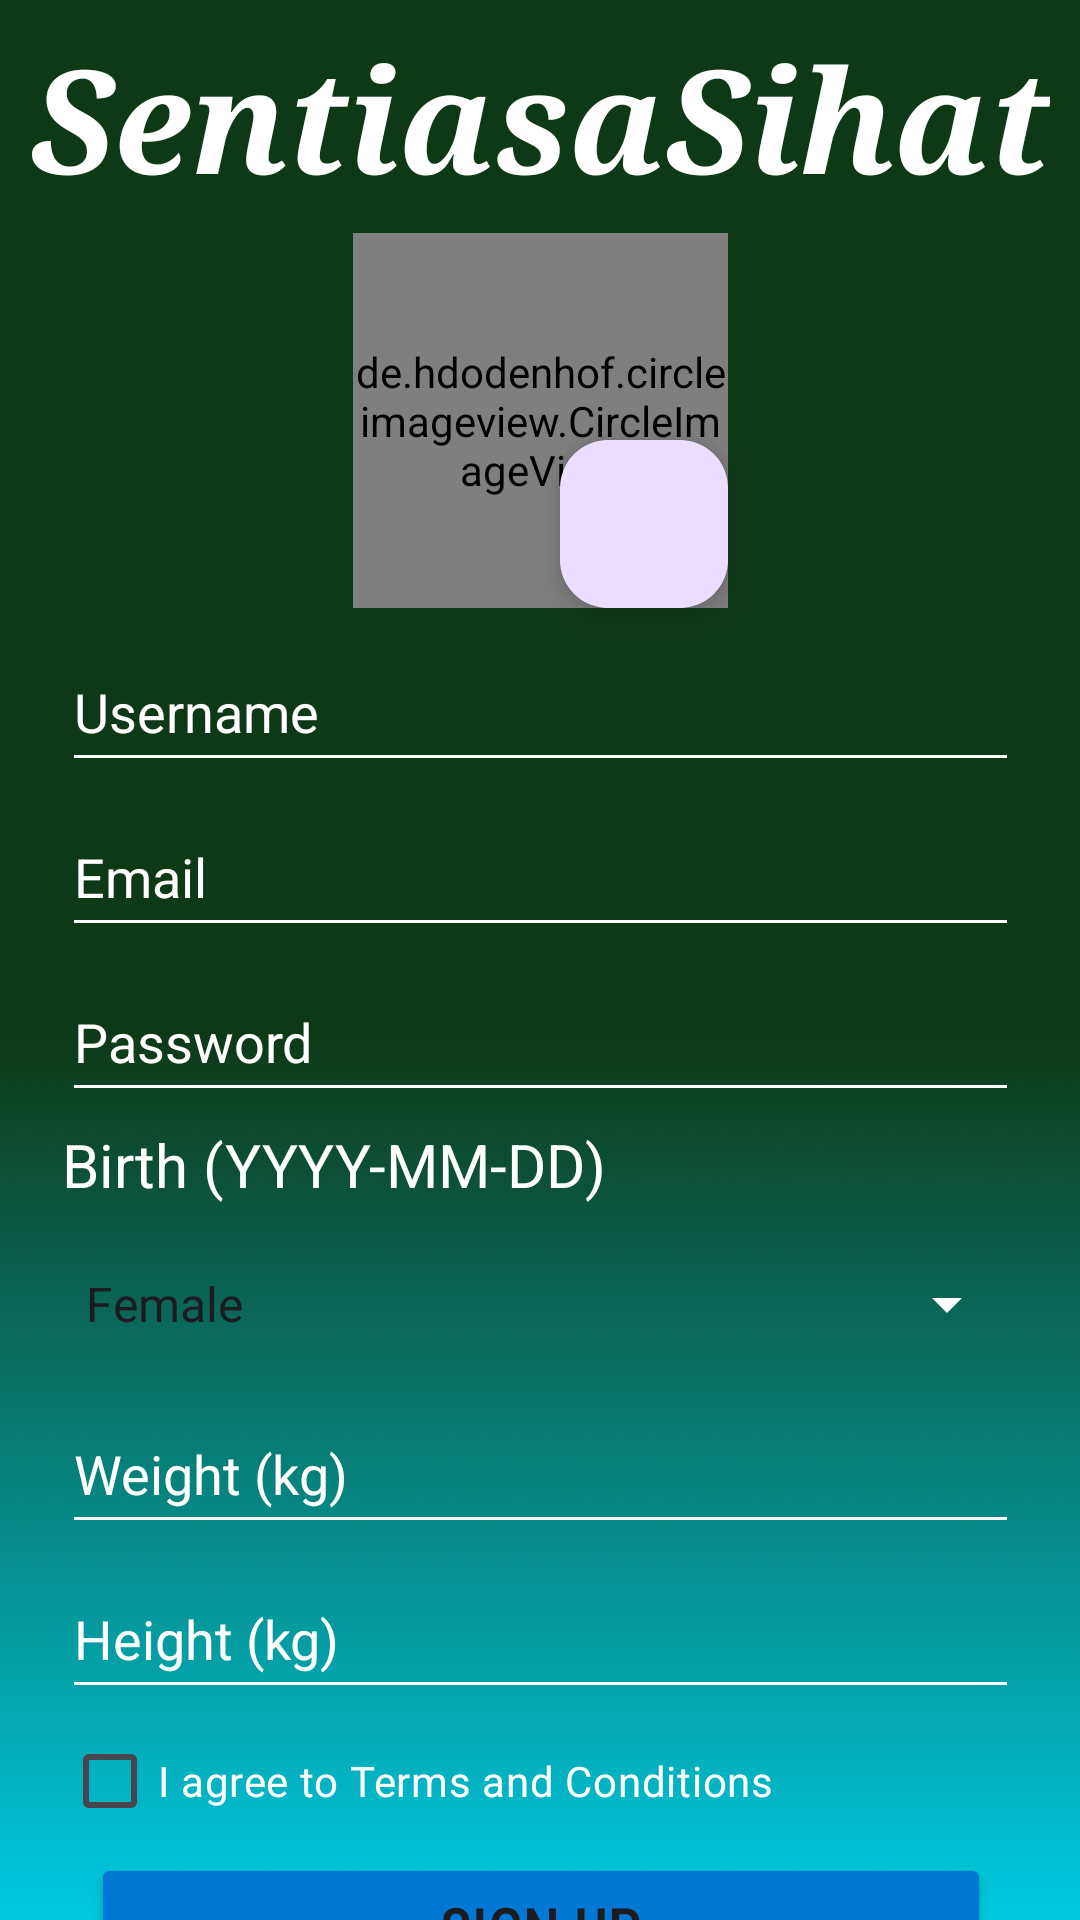

Here is an Android app screen rendered from its layout file. Give the layout XML and the strings, colors and styles it references.
<!-- AndroidManifest.xml: application theme Theme.Assignments -->
<!-- res/layout/fragment_register.xml -->
<?xml version="1.0" encoding="utf-8"?>
<androidx.constraintlayout.widget.ConstraintLayout xmlns:android="http://schemas.android.com/apk/res/android"
    xmlns:app="http://schemas.android.com/apk/res-auto"
    xmlns:tools="http://schemas.android.com/tools"
    android:layout_width="match_parent"
    android:layout_height="match_parent"
    android:background="@drawable/login_foreground"
    tools:context=".ui.loginregister.RegisterFragment">

    <TextView
        android:id="@+id/textViewLogo"
        android:layout_width="wrap_content"
        android:layout_height="wrap_content"
        android:fontFamily="serif"
        android:includeFontPadding="false"
        android:text="@string/logo"
        android:textColor="#FFFFFF"
        android:textSize="48sp"
        android:textStyle="bold|italic"
        app:layout_constraintBottom_toBottomOf="parent"
        app:layout_constraintEnd_toEndOf="parent"
        app:layout_constraintStart_toStartOf="parent"
        app:layout_constraintTop_toTopOf="parent"
        app:layout_constraintVertical_bias="0.023" />

    <de.hdodenhof.circleimageview.CircleImageView
        android:id="@+id/uploadImage"
        android:layout_width="125dp"
        android:layout_height="125dp"
        android:layout_marginStart="32dp"
        android:layout_marginTop="8dp"
        android:layout_marginEnd="32dp"
        android:scaleType="centerCrop"
        android:src="@drawable/placeholder"
        app:layout_constraintEnd_toEndOf="parent"
        app:layout_constraintStart_toStartOf="parent"
        app:layout_constraintTop_toBottomOf="@+id/textViewLogo" />

    <com.google.android.material.floatingactionbutton.FloatingActionButton
        android:id="@+id/selectPhoto"
        android:layout_width="wrap_content"
        android:layout_height="wrap_content"
        android:contentDescription="@string/select_photo"
        android:src="@drawable/ic_camera"
        app:fabSize="mini"
        app:layout_constraintBottom_toBottomOf="@id/uploadImage"
        app:layout_constraintEnd_toEndOf="@id/uploadImage"
        app:layout_constraintHorizontal_bias="1.0"
        app:layout_constraintStart_toStartOf="@+id/uploadImage" />


    <EditText
        android:id="@+id/editEmailAddress"
        android:layout_width="319dp"
        android:layout_height="50dp"
        android:layout_marginTop="5dp"
        android:backgroundTint="#FFFFFF"
        android:backgroundTintMode="src_in"
        android:ems="10"
        android:hint="@string/mail"
        android:inputType="textEmailAddress"
        android:textColor="#FFFFFF"
        android:textColorHighlight="#FFFFFF"
        android:textColorHint="#FFFFFF"
        android:visibility="visible"
        app:layout_constraintEnd_toEndOf="@+id/editUsername"
        app:layout_constraintStart_toStartOf="@+id/editUsername"
        app:layout_constraintTop_toBottomOf="@+id/editUsername"
        tools:visibility="visible" />

    <EditText
        android:id="@+id/editPassword"
        android:layout_width="319dp"
        android:layout_height="50dp"
        android:layout_marginTop="5dp"
        android:autofillHints="password"
        android:backgroundTint="#FFFFFF"
        android:backgroundTintMode="src_in"
        android:ems="10"
        android:hint="@string/password"
        android:inputType="textPassword"
        android:textColorHint="#FFFFFF"
        app:layout_constraintEnd_toEndOf="@+id/editEmailAddress"
        app:layout_constraintHorizontal_bias="0.487"
        app:layout_constraintStart_toStartOf="@+id/editEmailAddress"
        app:layout_constraintTop_toBottomOf="@+id/editEmailAddress" />

    <Button
        android:id="@+id/signUpBtn"
        android:layout_width="300dp"
        android:layout_height="50dp"
        android:backgroundTint="#0078D4"
        android:fontFamily="sans-serif-condensed-medium"
        android:text="@string/signUp"
        android:textSize="20sp"
        app:layout_constraintEnd_toEndOf="@+id/editHeight"
        app:layout_constraintStart_toStartOf="@+id/editHeight"
        app:layout_constraintTop_toBottomOf="@+id/cbTerms"
        tools:text="@string/signUp" />

    <TextView
        android:id="@+id/nextToSignUp"
        android:layout_width="wrap_content"
        android:layout_height="wrap_content"
        android:layout_marginTop="8dp"
        android:text="@string/haveAcc"
        android:textColor="#FFFFFF"
        android:textSize="16sp"
        app:layout_constraintEnd_toEndOf="@+id/signUpBtn"
        app:layout_constraintStart_toStartOf="@+id/signUpBtn"
        app:layout_constraintTop_toBottomOf="@+id/signUpBtn" />

    <EditText
        android:id="@+id/editUsername"
        android:layout_width="319dp"
        android:layout_height="50dp"
        android:layout_marginTop="8dp"
        android:backgroundTint="#FFFFFF"
        android:backgroundTintMode="src_in"
        android:ems="10"
        android:hint="@string/username"
        android:inputType="text"
        android:textColor="#FFFFFF"
        android:textColorHighlight="#00D5B5B5"
        android:textColorHint="#FFFFFF"
        app:layout_constraintEnd_toEndOf="@+id/uploadImage"
        app:layout_constraintStart_toStartOf="@+id/uploadImage"
        app:layout_constraintTop_toBottomOf="@+id/uploadImage" />

    <TextView
        android:id="@+id/editBirth"
        android:layout_width="319dp"
        android:layout_height="30dp"
        android:layout_marginTop="4dp"
        android:backgroundTint="#FFFFFF"
        android:backgroundTintMode="src_in"
        android:ems="10"
        android:freezesText="false"
        android:hint="@string/birth"
        android:inputType="date"
        android:textAlignment="viewStart"
        android:textColor="#FFFFFF"
        android:textColorHighlight="#00D5B5B5"
        android:textColorHint="#FFFFFF"
        android:textIsSelectable="false"
        android:textSize="20sp"
        app:layout_constraintEnd_toEndOf="@+id/editPassword"
        app:layout_constraintHorizontal_bias="1.0"
        app:layout_constraintStart_toStartOf="@+id/editPassword"
        app:layout_constraintTop_toBottomOf="@+id/editPassword" />

    <EditText
        android:id="@+id/editWeight"
        android:layout_width="319dp"
        android:layout_height="50dp"
        android:layout_marginTop="5dp"
        android:backgroundTint="#FFFFFF"
        android:backgroundTintMode="src_in"
        android:ems="10"
        android:hint="@string/weight"
        android:inputType="numberDecimal"
        android:textColor="#FFFFFF"
        android:textColorHighlight="#00D5B5B5"
        android:textColorHint="#FFFFFF"
        app:layout_constraintEnd_toEndOf="@+id/genderSpinner"
        app:layout_constraintStart_toStartOf="@+id/genderSpinner"
        app:layout_constraintTop_toBottomOf="@+id/genderSpinner" />

    <EditText
        android:id="@+id/editHeight"
        android:layout_width="319dp"
        android:layout_height="50dp"
        android:layout_marginTop="5dp"
        android:backgroundTint="#FFFFFF"
        android:backgroundTintMode="src_in"
        android:ems="10"
        android:hint="@string/height"
        android:inputType="numberDecimal"
        android:textColor="#FFFFFF"
        android:textColorHighlight="#00D5B5B5"
        android:textColorHint="#FFFFFF"
        app:layout_constraintEnd_toEndOf="@+id/editWeight"
        app:layout_constraintStart_toStartOf="@+id/editWeight"
        app:layout_constraintTop_toBottomOf="@+id/editWeight" />

    <Spinner
        android:id="@+id/genderSpinner"
        android:layout_width="319dp"
        android:layout_height="50dp"
        android:layout_marginTop="5dp"
        android:backgroundTint="#FFFFFF"
        android:backgroundTintMode="src_in"
        android:spinnerMode="dropdown"
        android:popupBackground="@android:color/white"
        android:entries="@array/gender"
        android:dropDownVerticalOffset="50dp"
        android:dropDownWidth="match_parent"
        android:textColor="#FFFFFF"
        app:layout_constraintEnd_toEndOf="@+id/editBirth"
        app:layout_constraintStart_toStartOf="@+id/editBirth"
        app:layout_constraintTop_toBottomOf="@+id/editBirth" />

    <CheckBox
        android:id="@+id/cbTerms"
        android:layout_width="wrap_content"
        android:layout_height="wrap_content"
        android:text="I agree to Terms and Conditions"
        android:textColor="#FFFFFF"
        app:layout_constraintEnd_toEndOf="@+id/editHeight"
        app:layout_constraintHorizontal_bias="0.0"
        app:layout_constraintStart_toStartOf="@+id/editHeight"
        app:layout_constraintTop_toBottomOf="@+id/editHeight" />

    <ImageView
        android:id="@+id/dobselect"
        android:layout_width="wrap_content"
        android:layout_height="wrap_content"
        android:layout_marginTop="8dp"
        android:layout_marginEnd="8dp"
        android:src="@drawable/baseline_calendar_month_24"
        app:layout_constraintEnd_toEndOf="@+id/editBirth"
        app:layout_constraintTop_toBottomOf="@+id/editPassword" />

    <ImageView
        android:id="@+id/termconinfo"
        android:layout_width="23dp"
        android:layout_height="24dp"
        android:layout_marginTop="16dp"
        android:src="@drawable/info"
        app:layout_constraintEnd_toEndOf="parent"
        app:layout_constraintHorizontal_bias="0.242"
        app:layout_constraintStart_toEndOf="@+id/cbTerms"
        app:layout_constraintTop_toTopOf="@+id/cbTerms" />


</androidx.constraintlayout.widget.ConstraintLayout>
<!-- resources referenced by this layout -->
<resources>
  <string-array name="gender">
          <item>Female</item>
          <item>Male</item>
      </string-array>
  <!-- drawable login_foreground: png bitmap (drawable, 5970 bytes) -->
  <string name="birth">Birth (YYYY-MM-DD)</string>
  <string name="haveAcc">Already have an account?  Login</string>
  <string name="height">Height (kg)</string>
  <string name="logo">SentiasaSihat</string>
  <string name="mail">Email</string>
  <string name="password">Password</string>
  <string name="select_photo">Select Photo</string>
  <string name="signUp">Sign Up</string>
  <string name="username">Username</string>
  <string name="weight">Weight (kg)</string>
  <style name="Theme.Assignments" parent="Theme.MaterialComponents.DayNight.DarkActionBar">
          
          <item name="colorPrimary">@color/purple_500</item>
          <item name="colorPrimaryVariant">@color/purple_700</item>
          <item name="colorOnPrimary">@color/white</item>
          
          <item name="colorSecondary">@color/teal_200</item>
          <item name="colorSecondaryVariant">@color/teal_700</item>
          <item name="colorOnSecondary">@color/black</item>
          
          <item name="android:statusBarColor">?attr/colorPrimaryVariant</item>
          
      </style>
  <!-- not gathered from this repository: default colours our renderer supplied (Android Studio template values) -->
  <color name="purple_500">#FF6200EE</color>
  <color name="purple_700">#FF3700B3</color>
  <color name="teal_200">#FF03DAC5</color>
  <color name="teal_700">#FF018786</color>
  <color name="black">#FF000000</color>
  <color name="white">#FFFFFFFF</color>
</resources>
